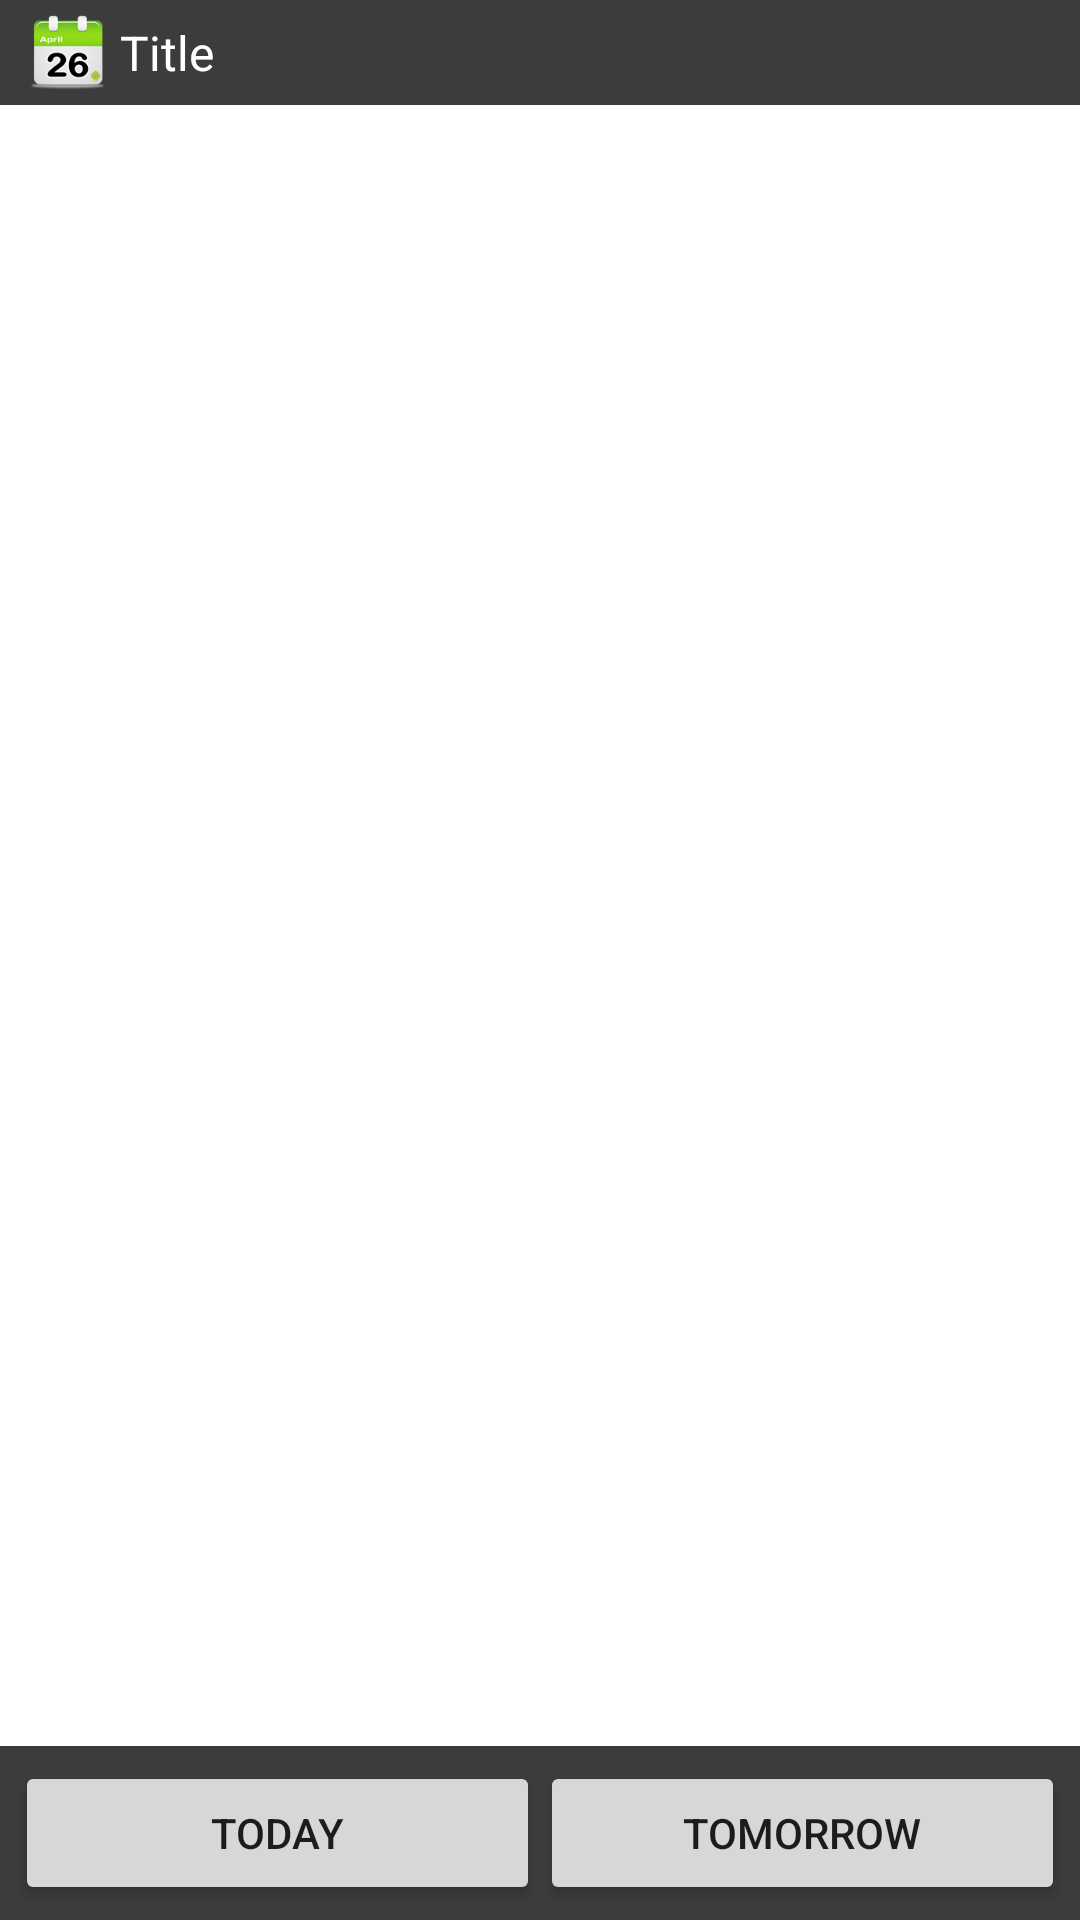

Write the Android layout XML for this screen, with the resource values it uses.
<!-- AndroidManifest.xml: fallback theme Theme.MaterialComponents.DayNight.NoActionBar -->
<!-- res/layout/calendar_view.xml -->
<?xml version="1.0" encoding="utf-8"?>
<RelativeLayout xmlns:android="http://schemas.android.com/apk/res/android"
              android:orientation="vertical"
              android:layout_width="match_parent"
              android:layout_height="match_parent">

    <include
            android:layout_width="fill_parent"
            android:layout_height="wrap_content"
            layout="@layout/title_bar"
            android:id="@+id/include"/>

    <ScrollView
            android:layout_width="fill_parent"
            android:layout_height="fill_parent"
            android:id="@+id/scrollViewCalendar"
            android:paddingBottom="5dp"
            android:layout_below="@+id/include"
            android:layout_above="@+id/calendarScrollableView"/>

    <LinearLayout
            android:orientation="horizontal"
            android:layout_width="fill_parent"
            android:layout_height="wrap_content"
            android:padding="5dp"
            android:background="@color/black"
            android:layout_alignParentBottom="true"
            android:id="@+id/calendarScrollableView"
            >

        <Button
                android:layout_width="fill_parent"
                android:layout_height="wrap_content"
                android:text="@string/today"
                android:id="@+id/buttonToday"
                android:layout_gravity="center_vertical"
                android:layout_weight="1"/>

        <Button
                android:layout_width="fill_parent"
                android:layout_height="wrap_content"
                android:text="@string/tomorrow"
                android:id="@+id/buttonTomorrow"
                android:layout_weight="1"
                android:layout_gravity="center_vertical"
                />
    </LinearLayout>

</RelativeLayout>
<!-- res/layout/title_bar.xml (included above) -->
<?xml version="1.0" encoding="utf-8"?>
<LinearLayout xmlns:android="http://schemas.android.com/apk/res/android"
              android:layout_width="fill_parent"
              android:layout_height="wrap_content"
              android:orientation="horizontal"
              android:background="@color/black"
              android:padding="5dp">

    <ImageView android:id="@+id/titleBarImage"
               android:layout_width="25dp"
               android:layout_height="25dp"
               android:background="@drawable/ic_launcher"
               android:layout_marginLeft="5dp">

    </ImageView>

    <TextView
            android:id="@+id/titleBarText"
            android:layout_width="fill_parent"
            android:layout_height="wrap_content"
            android:text="Title"
            style="@style/TopBarTitle"/>
</LinearLayout>
<!-- resources referenced by this layout -->
<resources>
  <color name="black">#3C3C3C</color>
  <!-- drawable ic_launcher: png bitmap (drawable-hdpi, 7260 bytes) -->
  <string name="today">Today</string>
  <string name="tomorrow">Tomorrow</string>
  <style name="TopBarTitle">
          <item name="android:textColor">@color/top_bar_title_text</item>
          <item name="android:textSize">16dp</item>
          <item name="android:layout_marginLeft">5dp</item>
          <item name="android:layout_marginRight">5dp</item>
          <item name="android:layout_gravity">center</item>
      </style>
  <color name="top_bar_title_text">#ffffff</color>
</resources>
